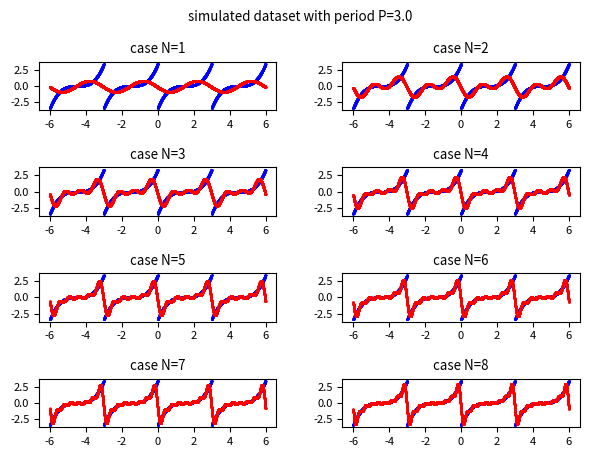

Recreate this plot in Python.
import numpy as np
import scipy.integrate as spi
import matplotlib.pyplot as plt

#t is the independent variable
P = 3. #period value
BT=-6. #initian value of t (begin)
ET=6. #final value of t (end))
FS=1000. #number of discrete values of t between BT and ET

#the periodic real-valued function f(t) with period equal to P to simulate an acquired dataset
f = lambda t: ((t % P) - (P / 2.)) ** 3
t_range = np.arange(BT, ET, 1/FS) #all discrete values of t in the interval from BT and ET
y_true = f(t_range) #the true f(t)

#function that computes the real fourier couples of coefficients (a0, 0), (a1, b1)...(aN, bN)
def compute_real_fourier_coeffs_from_discrete_set(y_dataset, N):
    result = []
    T = len(y_dataset)
    t = np.arange(T)
    for n in range(N+1):
        an = (2./T) * (y_dataset * np.cos(2 * np.pi * n * t / T)).sum()
        bn = (2./T) * (y_dataset * np.sin(2 * np.pi * n * t / T)).sum()
        result.append((an, bn))
    return np.array(result)

#function that computes the real form Fourier series using an and bn coefficients
def fit_func_by_fourier_series_with_real_coeffs(t, AB):
    result = 0.
    A = AB[:,0]
    B = AB[:,1]
    for n in range(0, len(AB)):
        if n > 0:
            result +=  A[n] * np.cos(2. * np.pi * n * t / P) + B[n] * np.sin(2. * np.pi * n * t / P)
        else:
            result +=  A[0]/2.
    return result

FDS=20. #number of discrete values of the dataset (that is long as a period)
t_period = np.arange(0, P, 1/FDS)
y_dataset = f(t_period) #generation of discrete dataset

maxN=8
COLs = 2 #cols of plt
ROWs = 1 + (maxN-1) // COLs #rows of plt
plt.rcParams['font.size'] = 8
fig, axs = plt.subplots(ROWs, COLs)
fig.tight_layout(rect=[0, 0, 1, 0.95], pad=3.0)
fig.suptitle('simulated dataset with period P=' + str(P))

#plot, in the range from BT to ET, the true f(t) in blue and the approximation in red
for N in range(1, maxN + 1):
    #AB contains the list of couples of (an, bn) coefficients for n in 1..N interval.
    AB = compute_real_fourier_coeffs_from_discrete_set(y_dataset, N)
    #y_approx contains the discrete values of approximation obtained by the Fourier series
    y_approx = fit_func_by_fourier_series_with_real_coeffs(t_range, AB)

    row = (N-1) // COLs
    col = (N-1) % COLs
    axs[row, col].set_title('case N=' + str(N))
    axs[row, col].scatter(t_range, y_true, color='blue', s=1, marker='.')
    axs[row, col].scatter(t_range, y_approx, color='red', s=2, marker='.')
plt.show()
